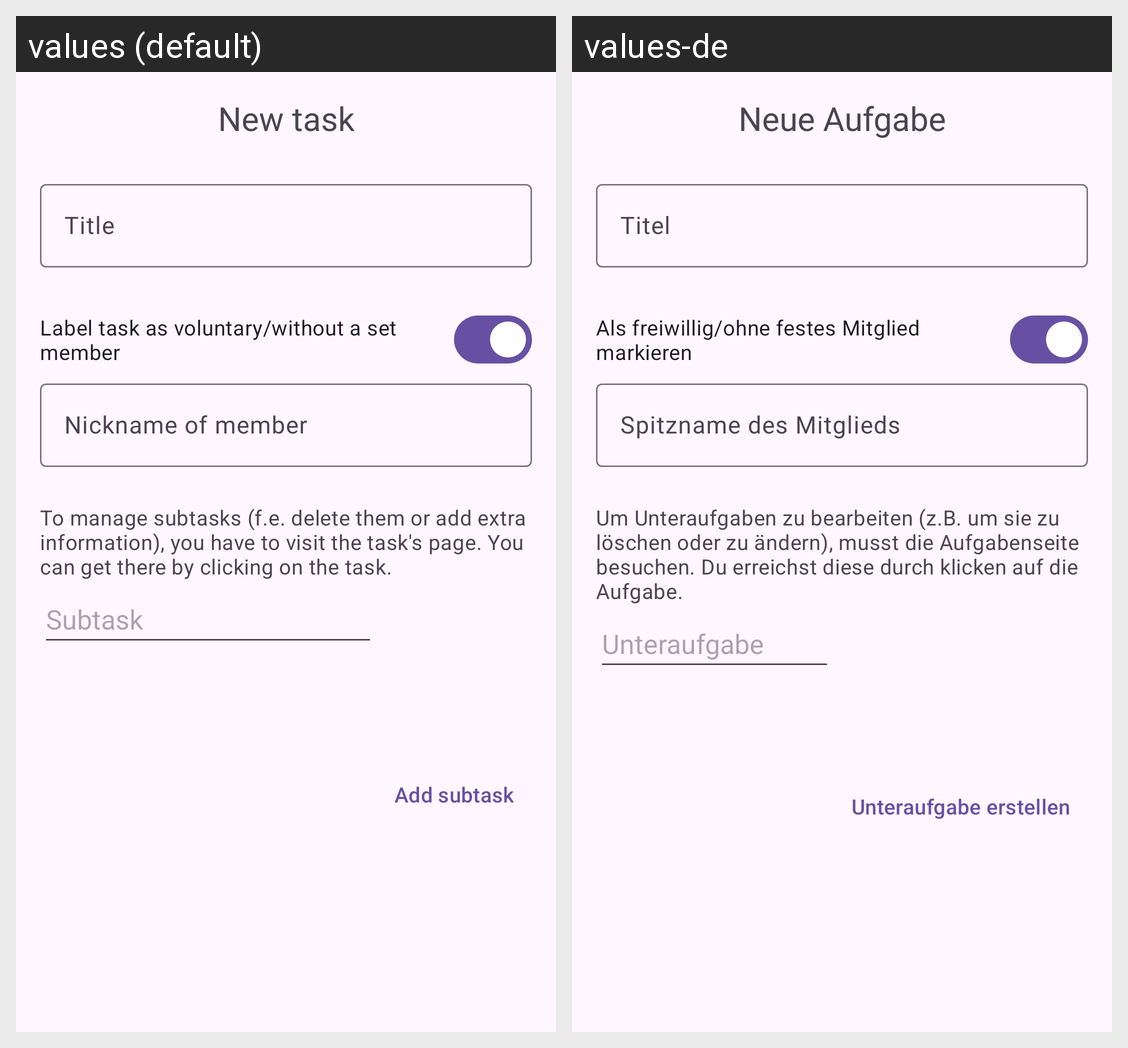

Here is an Android app screen in its default locale and in the app's own translations. Write out the translated-string differences for the strings that appear on this screen.
Android screen res/layout/dialog_add_task.xml rendered under 2 locales, left to right: values (default), values-de. Device: Nexus 5 (rendered at 1080×1920; each locale shown at half size, 540×960, under a caption strip naming it); theme AppTheme.
Strings drawn on this screen, with the default value and each locale's value (text and hints the layout hard-codes, and strings that could not be matched under every locale, appear in the picture but are not listed):

new_task
  values: New task
  values-de: Neue Aufgabe

title
  values: Title
  values-de: Titel

label_task_as_voluntary
  values: Label task as voluntary/without a set member
  values-de: Als freiwillig/ohne festes Mitglied markieren

nickname_of_member
  values: Nickname of member
  values-de: Spitzname des Mitglieds

manage_subtasks_information
  values: To manage subtasks (f.e. delete them or add extra information), you have to visit the task's page. You can get there by clicking on the task.
  values-de: Um Unteraufgaben zu bearbeiten (z.B. um sie zu löschen oder zu ändern), musst die Aufgabenseite besuchen. Du erreichst diese durch klicken auf die Aufgabe.

add_subtask
  values: Add subtask
  values-de: Unteraufgabe erstellen

subtask
  values: Subtask
  values-de: Unteraufgabe
